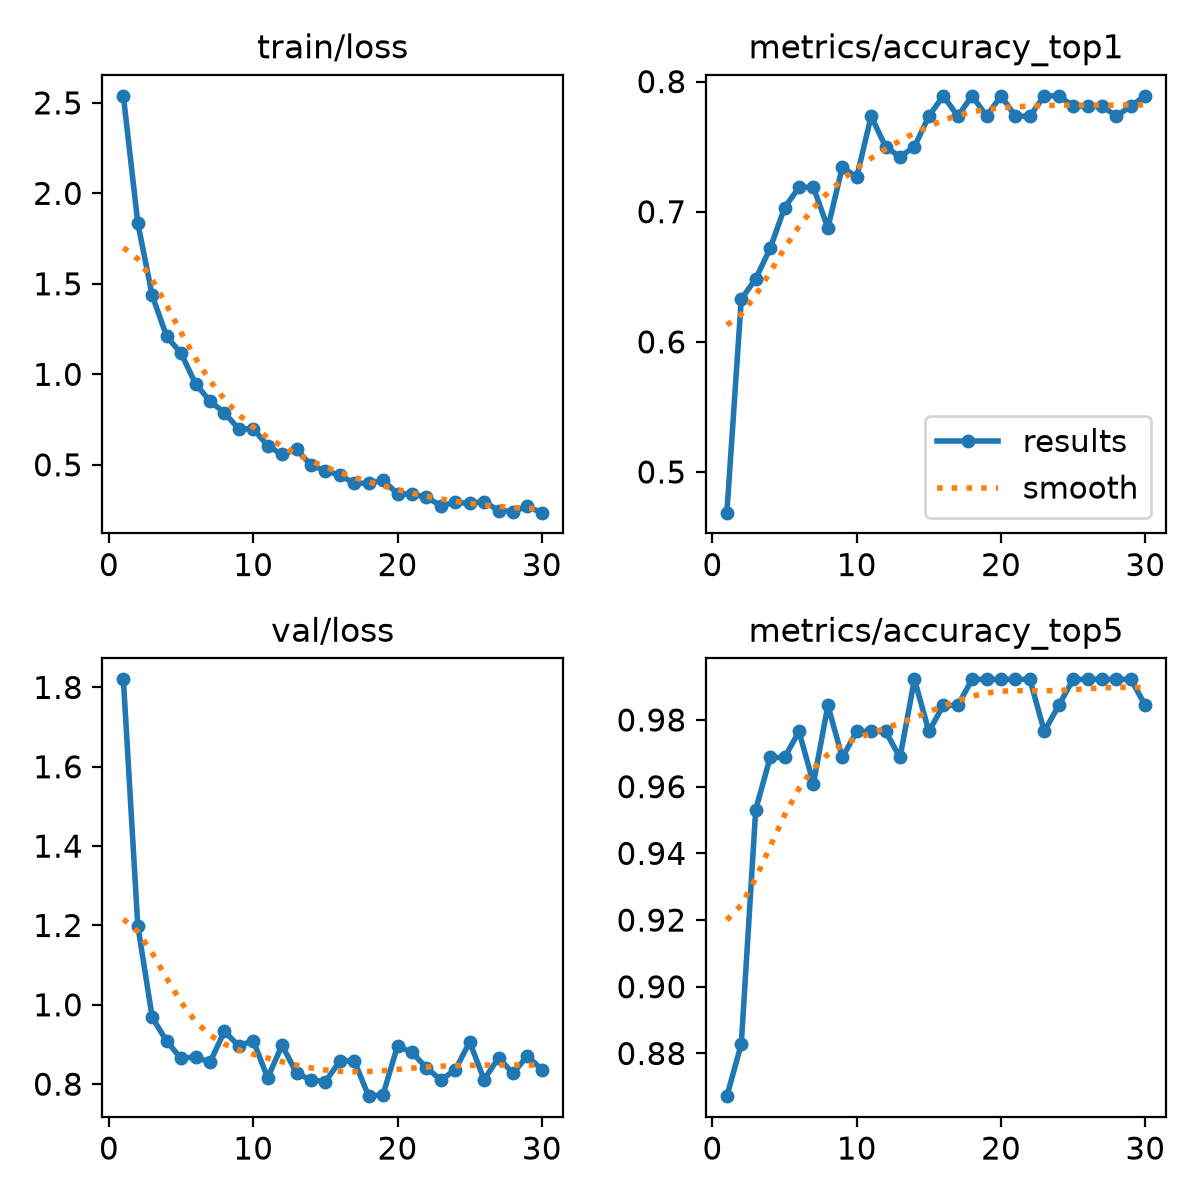

The table this chart was drawn from, first rows:
epoch, time, train/loss, metrics/accuracy_top1, metrics/accuracy_top5, val/loss, lr/pg0, lr/pg1, lr/pg2
1, 18.09, 2.539, 0.4688, 0.8672, 1.82, 0.0002355, 0.0002355, 0.0002355
2, 32.81, 1.835, 0.6328, 0.8828, 1.199, 0.0004578, 0.0004578, 0.0004578
3, 48.02, 1.436, 0.6484, 0.9531, 0.9682, 0.0006645, 0.0006645, 0.0006645
4, 62.63, 1.21, 0.6719, 0.9688, 0.9081, 0.0006433, 0.0006433, 0.0006433
5, 78.06, 1.116, 0.7031, 0.9688, 0.8649, 0.0006198, 0.0006198, 0.0006198
6, 92.94, 0.9485, 0.7188, 0.9766, 0.8689, 0.0005962, 0.0005962, 0.0005962
7, 107.6, 0.8517, 0.7188, 0.9609, 0.8547, 0.0005726, 0.0005726, 0.0005726
8, 122.2, 0.7882, 0.6875, 0.9844, 0.933, 0.0005491, 0.0005491, 0.0005491
9, 137, 0.6978, 0.7344, 0.9688, 0.8964, 0.0005255, 0.0005255, 0.0005255
10, 151.7, 0.6993, 0.7266, 0.9766, 0.9097, 0.0005019, 0.0005019, 0.0005019
11, 166.4, 0.6054, 0.7734, 0.9766, 0.816, 0.0004784, 0.0004784, 0.0004784
12, 181.5, 0.557, 0.75, 0.9766, 0.8982, 0.0004548, 0.0004548, 0.0004548
13, 196.6, 0.5855, 0.7422, 0.9688, 0.8276, 0.0004313, 0.0004313, 0.0004313
14, 211.4, 0.4987, 0.75, 0.9922, 0.8106, 0.0004077, 0.0004077, 0.0004077
15, 226.2, 0.4673, 0.7734, 0.9766, 0.8065, 0.0003841, 0.0003841, 0.0003841
16, 240.9, 0.4422, 0.7891, 0.9844, 0.8577, 0.0003606, 0.0003606, 0.0003606
17, 255.6, 0.3982, 0.7734, 0.9844, 0.8591, 0.000337, 0.000337, 0.000337
18, 270.4, 0.3978, 0.7891, 0.9922, 0.7698, 0.0003134, 0.0003134, 0.0003134
19, 285.3, 0.4149, 0.7734, 0.9922, 0.7739, 0.0002899, 0.0002899, 0.0002899
20, 299.9, 0.3403, 0.7891, 0.9922, 0.8961, 0.0002663, 0.0002663, 0.0002663
21, 353.4, 0.3378, 0.7734, 0.9922, 0.8799, 0.0002428, 0.0002428, 0.0002428
22, 368.8, 0.3215, 0.7734, 0.9922, 0.8417, 0.0002192, 0.0002192, 0.0002192
23, 383.7, 0.2744, 0.7891, 0.9766, 0.8106, 0.0001956, 0.0001956, 0.0001956
24, 398.4, 0.2927, 0.7891, 0.9844, 0.8356, 0.0001721, 0.0001721, 0.0001721
25, 413.2, 0.2867, 0.7812, 0.9922, 0.9064, 0.0001485, 0.0001485, 0.0001485
26, 427.9, 0.2966, 0.7812, 0.9922, 0.8113, 0.000125, 0.000125, 0.000125
27, 442.5, 0.2475, 0.7812, 0.9922, 0.8666, 0.0001014, 0.0001014, 0.0001014
28, 457.3, 0.2419, 0.7734, 0.9922, 0.8277, 7.7826e-05, 7.7826e-05, 7.7826e-05
29, 472.1, 0.2701, 0.7812, 0.9922, 0.8707, 5.4264e-05, 5.4264e-05, 5.4264e-05
30, 486.8, 0.2356, 0.7891, 0.9844, 0.8367, 3.0702e-05, 3.0702e-05, 3.0702e-05
